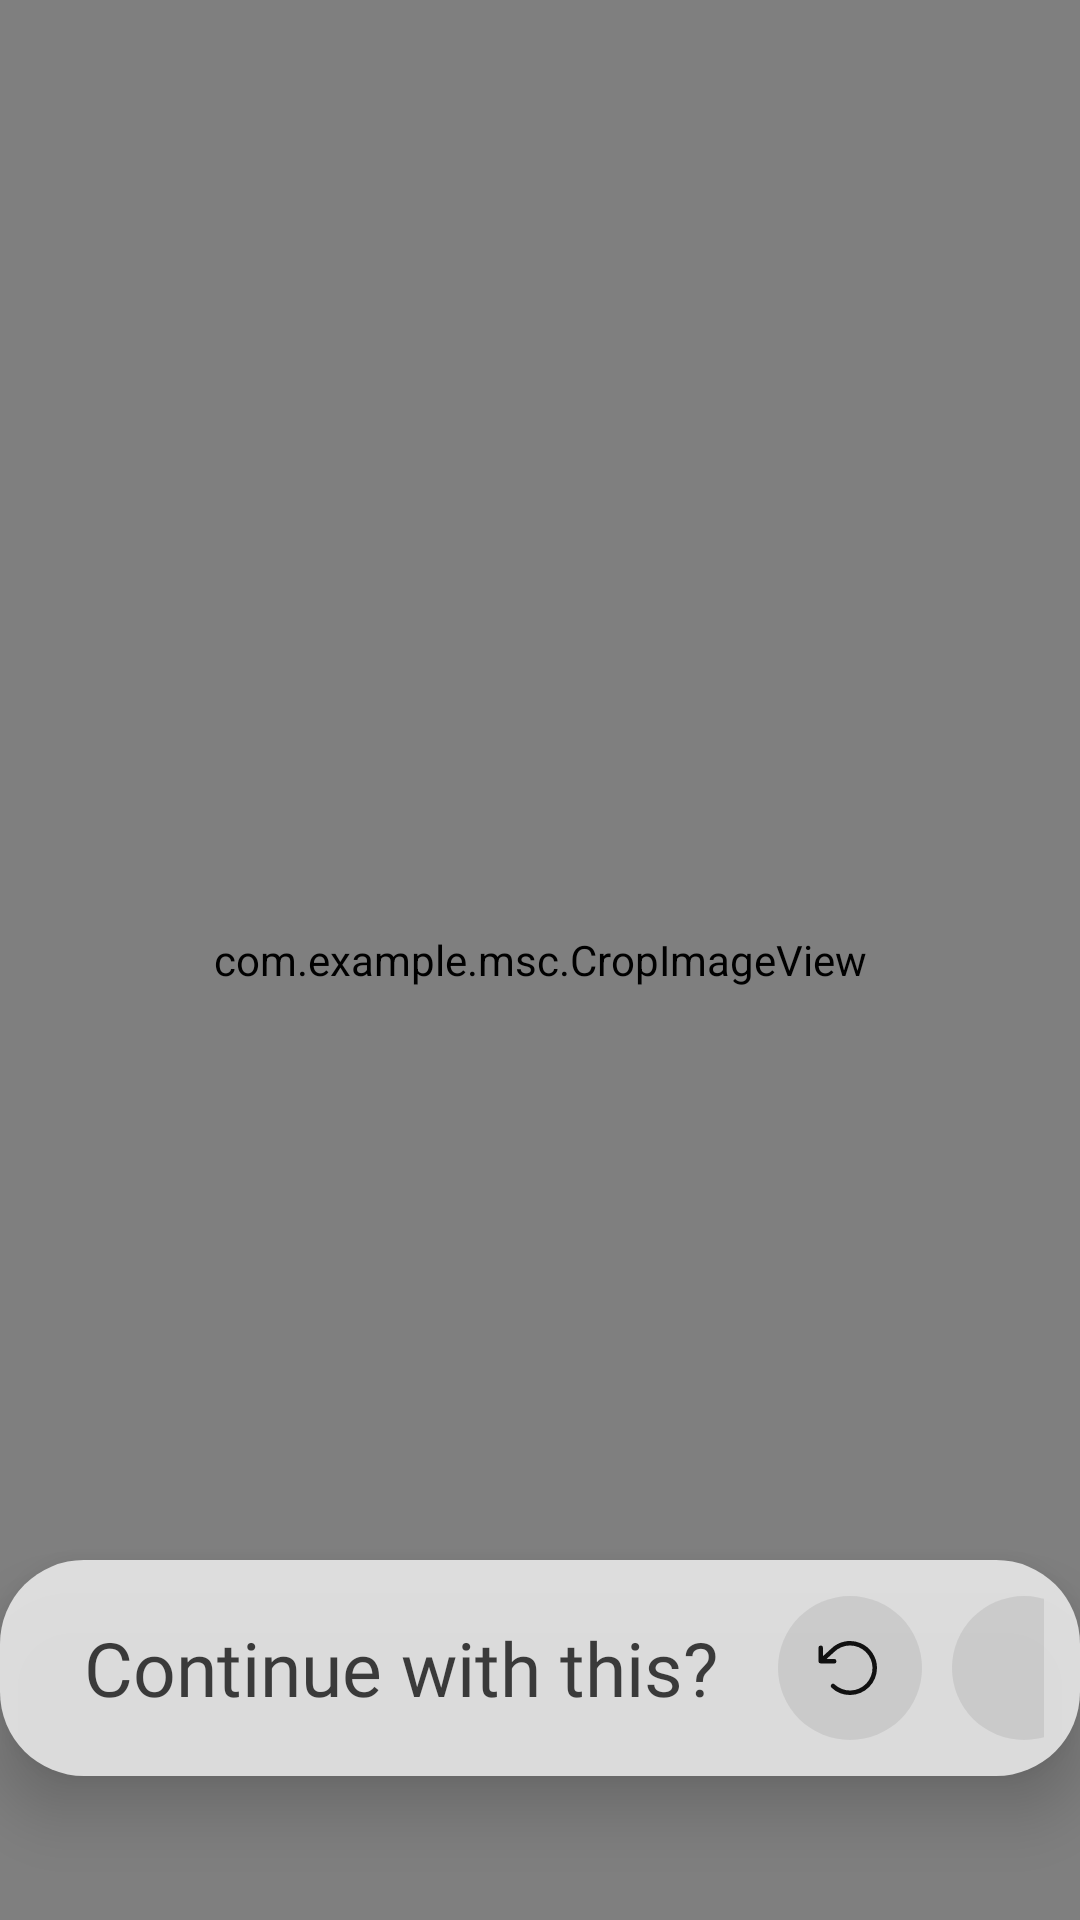

The Android layout XML behind this screen, and the referenced resources:
<!-- AndroidManifest.xml: activity theme Theme.Msc -->
<!-- res/layout/activity_crop.xml -->
<?xml version="1.0" encoding="utf-8"?>
<androidx.constraintlayout.widget.ConstraintLayout xmlns:android="http://schemas.android.com/apk/res/android"
    xmlns:app="http://schemas.android.com/apk/res-auto"
    android:layout_width="match_parent"
    android:layout_height="match_parent"
    android:background="@color/crop_bg">

    
    <com.example.msc.CropImageView
        android:id="@+id/cropImageView"
        android:layout_width="0dp"
        android:layout_height="0dp"
        app:layout_constraintTop_toTopOf="parent"
        app:layout_constraintBottom_toBottomOf="parent"
        app:layout_constraintStart_toStartOf="parent"
        app:layout_constraintEnd_toEndOf="parent" />

    
    <LinearLayout
        android:id="@+id/cropPill"
        android:layout_width="wrap_content"
        android:layout_height="72dp"
        android:orientation="horizontal"
        android:gravity="center_vertical"
        android:background="@drawable/crop_pill_bg"
        android:elevation="12dp"
        android:paddingStart="28dp"
        android:paddingEnd="12dp"
        android:layout_marginBottom="48dp"
        app:layout_constraintBottom_toBottomOf="parent"
        app:layout_constraintStart_toStartOf="parent"
        app:layout_constraintEnd_toEndOf="parent">

        
        <TextView
            android:layout_width="wrap_content"
            android:layout_height="wrap_content"
            android:text="Continue with this?"
            android:textColor="@color/crop_pill_text"
            android:textSize="25sp"
            android:fontFamily="@font/sf_display_light"
            android:layout_marginEnd="20dp" />

        
        <ImageButton
            android:id="@+id/btnCancel"
            android:layout_width="48dp"
            android:layout_height="48dp"
            android:background="@drawable/crop_icon_bg"
            android:src="@drawable/ic_undo"
            android:scaleType="centerInside"
            android:padding="10dp"
            app:tint="@color/crop_icon_tint"
            android:contentDescription="Retake"
            android:layout_marginEnd="10dp" />

        
        <ImageButton
            android:id="@+id/btnConfirm"
            android:layout_width="48dp"
            android:layout_height="48dp"
            android:background="@drawable/crop_icon_bg"
            android:src="@drawable/ic_check"
            android:scaleType="centerInside"
            android:padding="10dp"
            app:tint="@color/crop_icon_tint"
            android:contentDescription="Confirm" />

    </LinearLayout>

</androidx.constraintlayout.widget.ConstraintLayout>
<!-- resources referenced by this layout -->
<resources>
  <color name="crop_bg">#FFFFFFFF</color>
  <color name="crop_icon_tint">#FF111111</color>
  <color name="crop_pill_text">#CC111111</color>
  <!-- drawable crop_icon_bg (drawable) -->
  <?xml version="1.0" encoding="utf-8"?>
  <shape xmlns:android="http://schemas.android.com/apk/res/android"
      android:shape="oval">
      <solid android:color="#33888888" />
  </shape>
  <!-- drawable crop_pill_bg (drawable) -->
  <?xml version="1.0" encoding="utf-8"?>
  <shape xmlns:android="http://schemas.android.com/apk/res/android"
      android:shape="rectangle">
      <solid android:color="@color/crop_pill_bg" />
      <corners android:radius="28dp" />
  </shape>
  <!-- drawable ic_undo (drawable) -->
  <?xml version="1.0" encoding="utf-8"?>
  <vector xmlns:android="http://schemas.android.com/apk/res/android"
      android:width="24dp"
      android:height="24dp"
      android:viewportWidth="256"
      android:viewportHeight="256">
      <path
          android:fillColor="#FFFFFFFF"
          android:pathData="M224,128a96,96,0,0,1-94.71,96H128A95.38,95.38,0,0,1,62.1,197.8a8,8,0,0,1,11-11.63A80,80,0,1,0,71.43,71.39a3.07,3.07,0,0,1-.26.25L44.59,96H72a8,8,0,0,1,0,16H24a8,8,0,0,1-8-8V56a8,8,0,0,1,16,0V85.8L60.25,60A96,96,0,0,1,224,128Z" />
  </vector>
  <style name="Theme.Msc" parent="Base.Theme.Msc" />
  <color name="crop_pill_bg">#E6E8E8E8</color>
  <style name="Base.Theme.Msc" parent="Theme.Material3.DayNight.NoActionBar">
          
          
      </style>
</resources>
